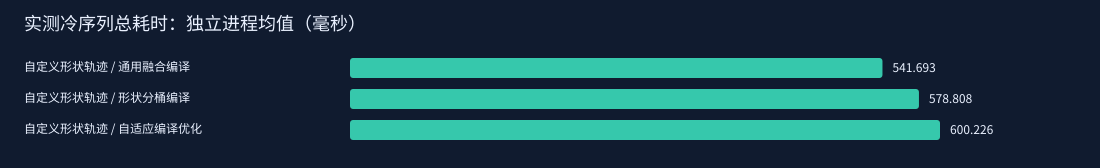

The table this chart was drawn from, first rows:
workload, variant, seed, fork, trace_requests, cold_total_ms, cold_compute_ms, steady_total_ms, steady_compute_median_us, steady_compute_p95_us, steady_wall_median_us, steady_wall_p95_us, compile_ms, validation_ms, probe_ms, compilations, hits, misses, evictions, promotions, rejections, compile_failures, fallbacks, correct
custom, GENERIC, 20261027, 0, 120, 557.5, 4.432, 4.983, 7.211, 12.19, 14.35, 56.08, 528.2, 8.454, 0.0, 1, 599, 1, 0, 0, 0, 0, 0, true
custom, BUCKET, 20261027, 0, 120, 577, 13.16, 7.346, 9.324, 14.34, 19.13, 41.31, 530.8, 14.97, 0.0, 2, 599, 1, 0, 0, 0, 0, 0, true
custom, ADAPTIVE, 20261027, 0, 120, 581, 1.947, 4.625, 7.682, 10.67, 16.06, 39.35, 540.5, 12.87, 8.299, 2, 0, 600, 0, 0, 1, 0, 0, true
custom, ADAPTIVE, 20262027, 1, 120, 619.4, 1.949, 3.834, 7.151, 10.21, 13.04, 32.34, 571.9, 16.52, 9.458, 2, 0, 600, 0, 0, 1, 0, 0, true
custom, GENERIC, 20262027, 1, 120, 525.9, 4.538, 5.182, 6.94, 10.31, 15.63, 65.25, 497.1, 9.463, 0.0, 1, 599, 1, 0, 0, 0, 0, 0, true
custom, BUCKET, 20262027, 1, 120, 580.7, 12.19, 5.195, 9.504, 14.56, 19.02, 30.25, 535.3, 14.45, 0.0, 2, 599, 1, 0, 0, 0, 0, 0, true
